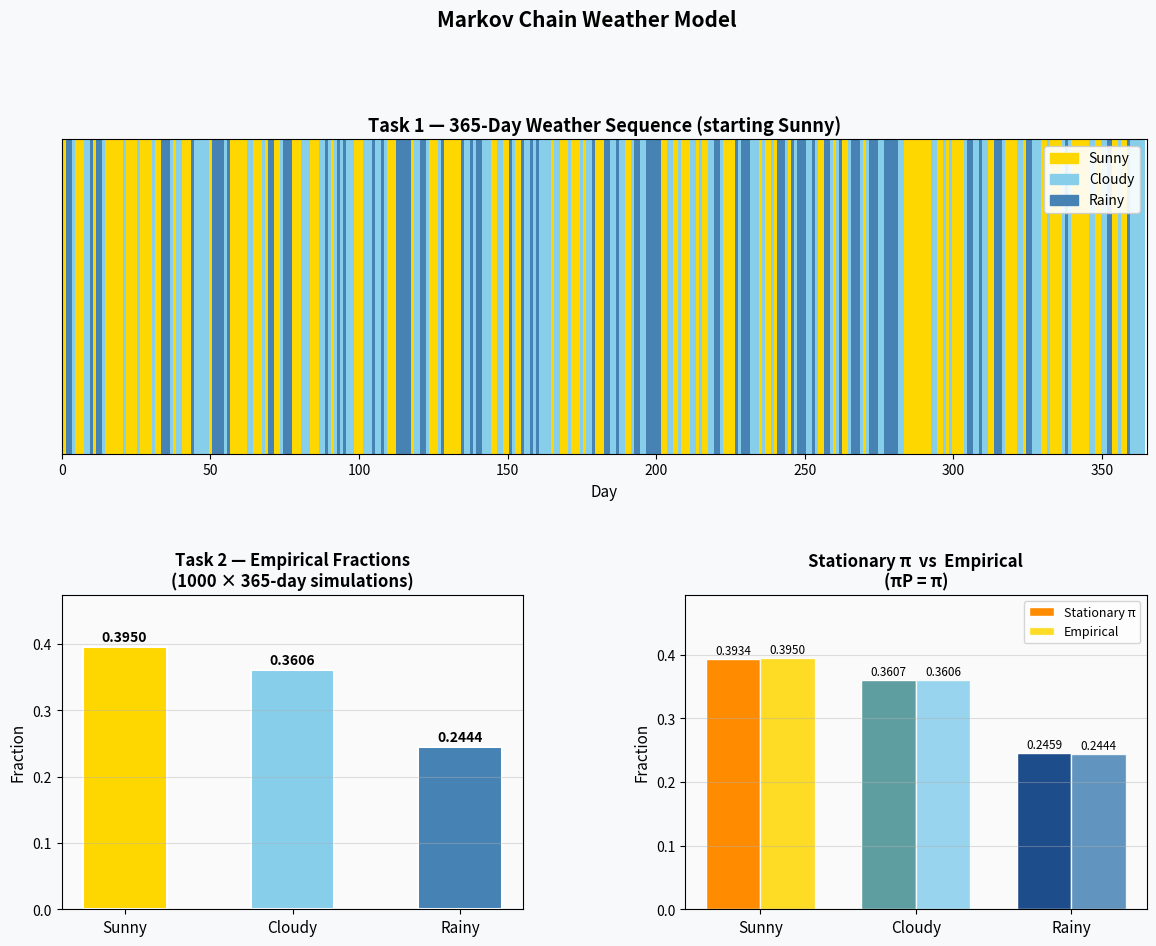

The matplotlib source for this figure:
import numpy as np
import matplotlib.pyplot as plt
import matplotlib.patches as mpatches
from matplotlib.gridspec import GridSpec

P = np.array([
    [0.6, 0.3, 0.1],  
    [0.3, 0.4, 0.3],  
    [0.2, 0.4, 0.4],  
])

states = ['Sunny', 'Cloudy', 'Rainy']
colors = {'Sunny': '#FFD700', 'Cloudy': '#87CEEB', 'Rainy': '#4682B4'}
state_colors = [colors[s] for s in states]

np.random.seed(42)

# ── Task 1: simulate 365-day path ──────────────────────────────────────────
def simulate(n_days, start=0):
    path = [start]
    for _ in range(n_days - 1):
        path.append(np.random.choice(3, p=P[path[-1]]))
    return path

path = simulate(365, start=0)

# ── Task 2: 1000 simulations ───────────────────────────────────────────────
all_days = []
for _ in range(1000):
    all_days.extend(simulate(365, start=0))

empirical = np.array([all_days.count(i) / len(all_days) for i in range(3)])

# ── Stationary distribution: solve πP = π  ↔  π(P-I)=0, sum(π)=1 ──────────
# Build linear system  A^T π = b
A = (P.T - np.eye(3))
A = np.vstack([A, np.ones(3)])
b = np.zeros(4); b[3] = 1.0
pi, *_ = np.linalg.lstsq(A, b, rcond=None)

# ── Plot ───────────────────────────────────────────────────────────────────
fig = plt.figure(figsize=(14, 10))
fig.patch.set_facecolor('#F8F9FA')
gs = GridSpec(2, 2, figure=fig, hspace=0.45, wspace=0.35)

# 1. Weather sequence strip
ax1 = fig.add_subplot(gs[0, :])
for i, s in enumerate(path):
    ax1.bar(i, 1, color=state_colors[s], width=1.0, linewidth=0)
ax1.set_xlim(0, 365)
ax1.set_ylim(0, 1)
ax1.set_xlabel('Day', fontsize=11)
ax1.set_title('Task 1 — 365-Day Weather Sequence (starting Sunny)', fontsize=13, fontweight='bold')
ax1.set_yticks([])
patches = [mpatches.Patch(color=colors[s], label=s) for s in states]
ax1.legend(handles=patches, loc='upper right', framealpha=0.9)

# 2. Empirical fractions bar chart
ax2 = fig.add_subplot(gs[1, 0])
x = np.arange(3)
bars = ax2.bar(x, empirical, color=state_colors, edgecolor='white', linewidth=1.5, width=0.5)
for bar, val in zip(bars, empirical):
    ax2.text(bar.get_x() + bar.get_width()/2, val + 0.005, f'{val:.4f}',
             ha='center', va='bottom', fontsize=10, fontweight='bold')
ax2.set_xticks(x); ax2.set_xticklabels(states, fontsize=11)
ax2.set_ylabel('Fraction', fontsize=11)
ax2.set_ylim(0, max(empirical) * 1.2)
ax2.set_title('Task 2 — Empirical Fractions\n(1000 × 365-day simulations)', fontsize=12, fontweight='bold')
ax2.set_facecolor('#FAFAFA'); ax2.grid(axis='y', alpha=0.4)

# 3. Stationary vs empirical comparison
ax3 = fig.add_subplot(gs[1, 1])
w = 0.35
x = np.arange(3)
b1 = ax3.bar(x - w/2, pi,       width=w, color=['#FF8C00','#5F9EA0','#1E4D8C'],
             label='Stationary π', edgecolor='white')
b2 = ax3.bar(x + w/2, empirical, width=w, color=state_colors,
             label='Empirical', edgecolor='white', alpha=0.85)
for bar, val in zip(list(b1)+list(b2), list(pi)+list(empirical)):
    ax3.text(bar.get_x() + bar.get_width()/2, val + 0.003, f'{val:.4f}',
             ha='center', va='bottom', fontsize=8.5)
ax3.set_xticks(x); ax3.set_xticklabels(states, fontsize=11)
ax3.set_ylabel('Fraction', fontsize=11)
ax3.set_ylim(0, max(max(pi), max(empirical)) * 1.25)
ax3.set_title('Stationary π  vs  Empirical\n(πP = π)', fontsize=12, fontweight='bold')
ax3.legend(fontsize=9); ax3.set_facecolor('#FAFAFA'); ax3.grid(axis='y', alpha=0.4)

plt.suptitle('Markov Chain Weather Model', fontsize=15, fontweight='bold', y=1.01)
plt.show()
print("Stationary distribution:", {s: round(pi[i], 6) for i, s in enumerate(states)})
print("Empirical fractions:    ", {s: round(empirical[i], 6) for i, s in enumerate(states)})
